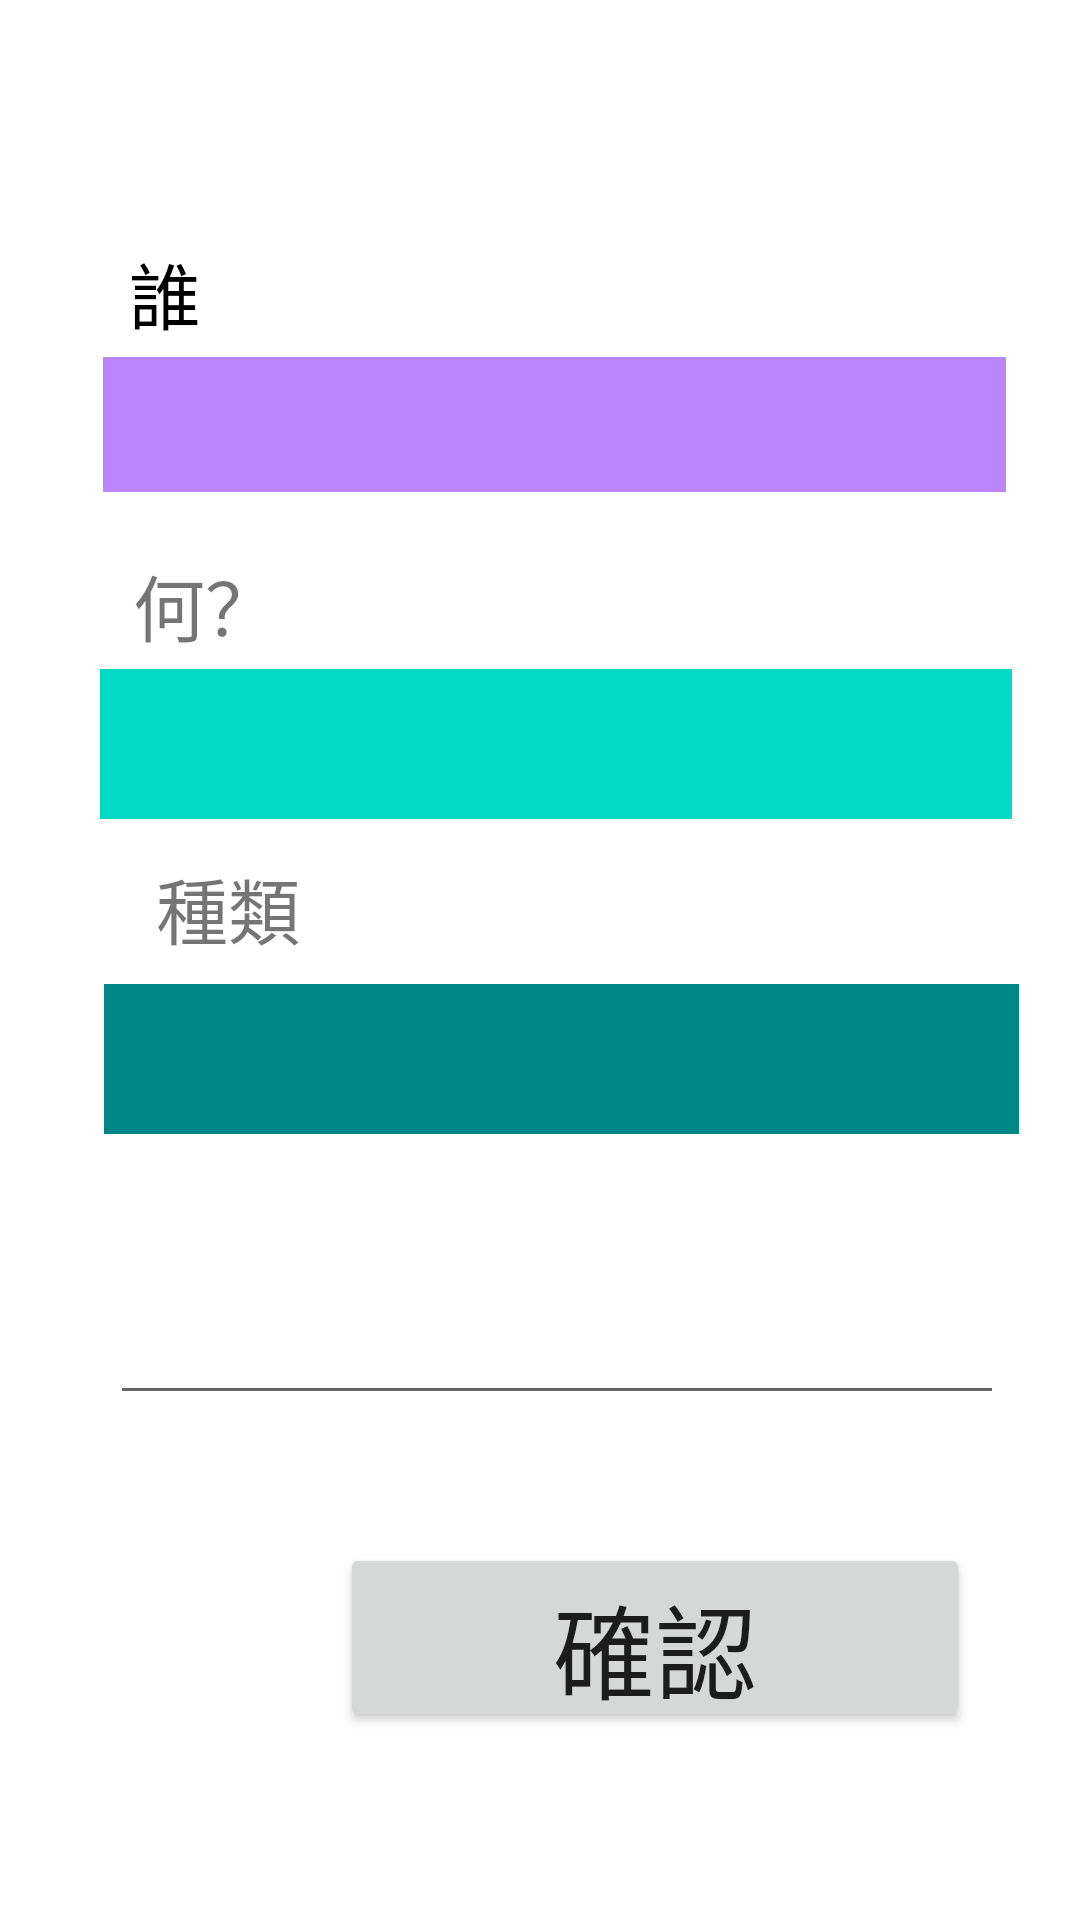

Write the Android layout XML for this screen, with the resource values it uses.
<!-- AndroidManifest.xml: application theme Theme.KonechanLog -->
<!-- res/layout/fragment_wordin.xml -->
<?xml version="1.0" encoding="utf-8"?>
<androidx.constraintlayout.widget.ConstraintLayout xmlns:android="http://schemas.android.com/apk/res/android"
    xmlns:app="http://schemas.android.com/apk/res-auto"
    xmlns:tools="http://schemas.android.com/tools"
    android:id="@+id/linearLayout"
    android:layout_width="match_parent"
    android:layout_height="match_parent">


    <TextView
        android:id="@+id/textView"
        android:layout_width="153dp"
        android:layout_height="wrap_content"
        android:layout_marginTop="80dp"
        android:text="誰"
        android:textAppearance="@style/TextAppearance.AppCompat.Body2"
        android:textColor="@color/black"
        android:textSize="24sp"
        app:layout_constraintEnd_toEndOf="parent"
        app:layout_constraintHorizontal_bias="0.208"
        app:layout_constraintStart_toStartOf="parent"
        app:layout_constraintTop_toTopOf="parent" />


    <Spinner
        android:id="@+id/spinner"
        style="@android:style/Widget.DeviceDefault.Light.Spinner"
        android:layout_width="301dp"
        android:layout_height="45dp"
        android:layout_marginTop="4dp"
        android:background="@color/purple_200"
        app:layout_constraintEnd_toEndOf="parent"
        app:layout_constraintHorizontal_bias="0.581"
        app:layout_constraintStart_toStartOf="parent"
        app:layout_constraintTop_toBottomOf="@+id/textView"
        tools:ignore="SpeakableTextPresentCheck" />

    <TextView
        android:id="@+id/textView4"
        android:layout_width="137dp"
        android:layout_height="wrap_content"
        android:layout_marginTop="20dp"
        android:text="何？"
        android:textSize="24sp"
        app:layout_constraintEnd_toEndOf="parent"
        app:layout_constraintHorizontal_bias="0.199"
        app:layout_constraintStart_toStartOf="parent"
        app:layout_constraintTop_toBottomOf="@+id/spinner" />

    <Spinner
        android:id="@+id/spinner2"
        android:layout_width="304dp"
        android:layout_height="50dp"
        android:layout_marginTop="4dp"
        android:background="@color/teal_200"
        android:spinnerMode="dropdown"
        app:layout_constraintEnd_toEndOf="parent"
        app:layout_constraintHorizontal_bias="0.598"
        app:layout_constraintStart_toStartOf="parent"
        app:layout_constraintTop_toBottomOf="@+id/textView4"
        tools:ignore="SpeakableTextPresentCheck" />

    <Button
        android:id="@+id/button4"
        android:layout_width="210dp"
        android:layout_height="63dp"
        android:layout_marginTop="36dp"
        android:layout_marginBottom="56dp"
        android:text="確認"
        android:textSize="34sp"
        app:layout_constraintBottom_toBottomOf="parent"
        app:layout_constraintEnd_toEndOf="parent"
        app:layout_constraintHorizontal_bias="0.756"
        app:layout_constraintStart_toStartOf="parent"
        app:layout_constraintTop_toBottomOf="@+id/editTextTextAux" />

    <TextView
        android:id="@+id/textView12"
        android:layout_width="130dp"
        android:layout_height="wrap_content"
        android:layout_marginStart="52dp"
        android:layout_marginTop="12dp"
        android:text="種類"
        android:textSize="24sp"
        app:layout_constraintStart_toStartOf="parent"
        app:layout_constraintTop_toBottomOf="@+id/spinner2" />

    <Spinner
        android:id="@+id/spinner3"
        android:layout_width="305dp"
        android:layout_height="50dp"
        android:layout_marginTop="8dp"
        android:background="@color/teal_700"
        app:layout_constraintBottom_toBottomOf="parent"
        app:layout_constraintEnd_toEndOf="parent"
        app:layout_constraintHorizontal_bias="0.632"
        app:layout_constraintStart_toStartOf="parent"
        app:layout_constraintTop_toBottomOf="@+id/textView12"
        app:layout_constraintVertical_bias="0.0" />

    <EditText
        android:id="@+id/editTextTextAux"
        android:layout_width="298dp"
        android:layout_height="58dp"
        android:ems="10"
        android:inputType="textPersonName"
        app:layout_constraintBottom_toBottomOf="parent"
        app:layout_constraintEnd_toEndOf="parent"
        app:layout_constraintHorizontal_bias="0.592"
        app:layout_constraintStart_toStartOf="parent"
        app:layout_constraintTop_toTopOf="parent"
        app:layout_constraintVertical_bias="0.711" />

    <androidx.constraintlayout.widget.Guideline
        android:id="@+id/guideline2"
        android:layout_width="wrap_content"
        android:layout_height="wrap_content"
        android:orientation="vertical"
        app:layout_constraintGuide_begin="20dp" />

</androidx.constraintlayout.widget.ConstraintLayout>
<!-- resources referenced by this layout -->
<resources>
  <style name="Theme.KonechanLog" parent="Theme.MaterialComponents.DayNight.DarkActionBar">
          
          <item name="colorPrimary">@color/purple_500</item>
          <item name="colorPrimaryVariant">@color/purple_700</item>
          <item name="colorOnPrimary">@color/white</item>
          
          <item name="colorSecondary">@color/teal_200</item>
          <item name="colorSecondaryVariant">@color/teal_700</item>
          <item name="colorOnSecondary">@color/black</item>
          
          <item name="android:statusBarColor" tools:targetApi="l">?attr/colorPrimaryVariant</item>
          
      </style>
  <!-- not gathered from this repository: default colours our renderer supplied (Android Studio template values) -->
  <color name="purple_200">#FFBB86FC</color>
  <color name="purple_500">#FF6200EE</color>
  <color name="purple_700">#FF3700B3</color>
  <color name="teal_200">#FF03DAC5</color>
  <color name="teal_700">#FF018786</color>
  <color name="black">#FF000000</color>
  <color name="white">#FFFFFFFF</color>
</resources>
